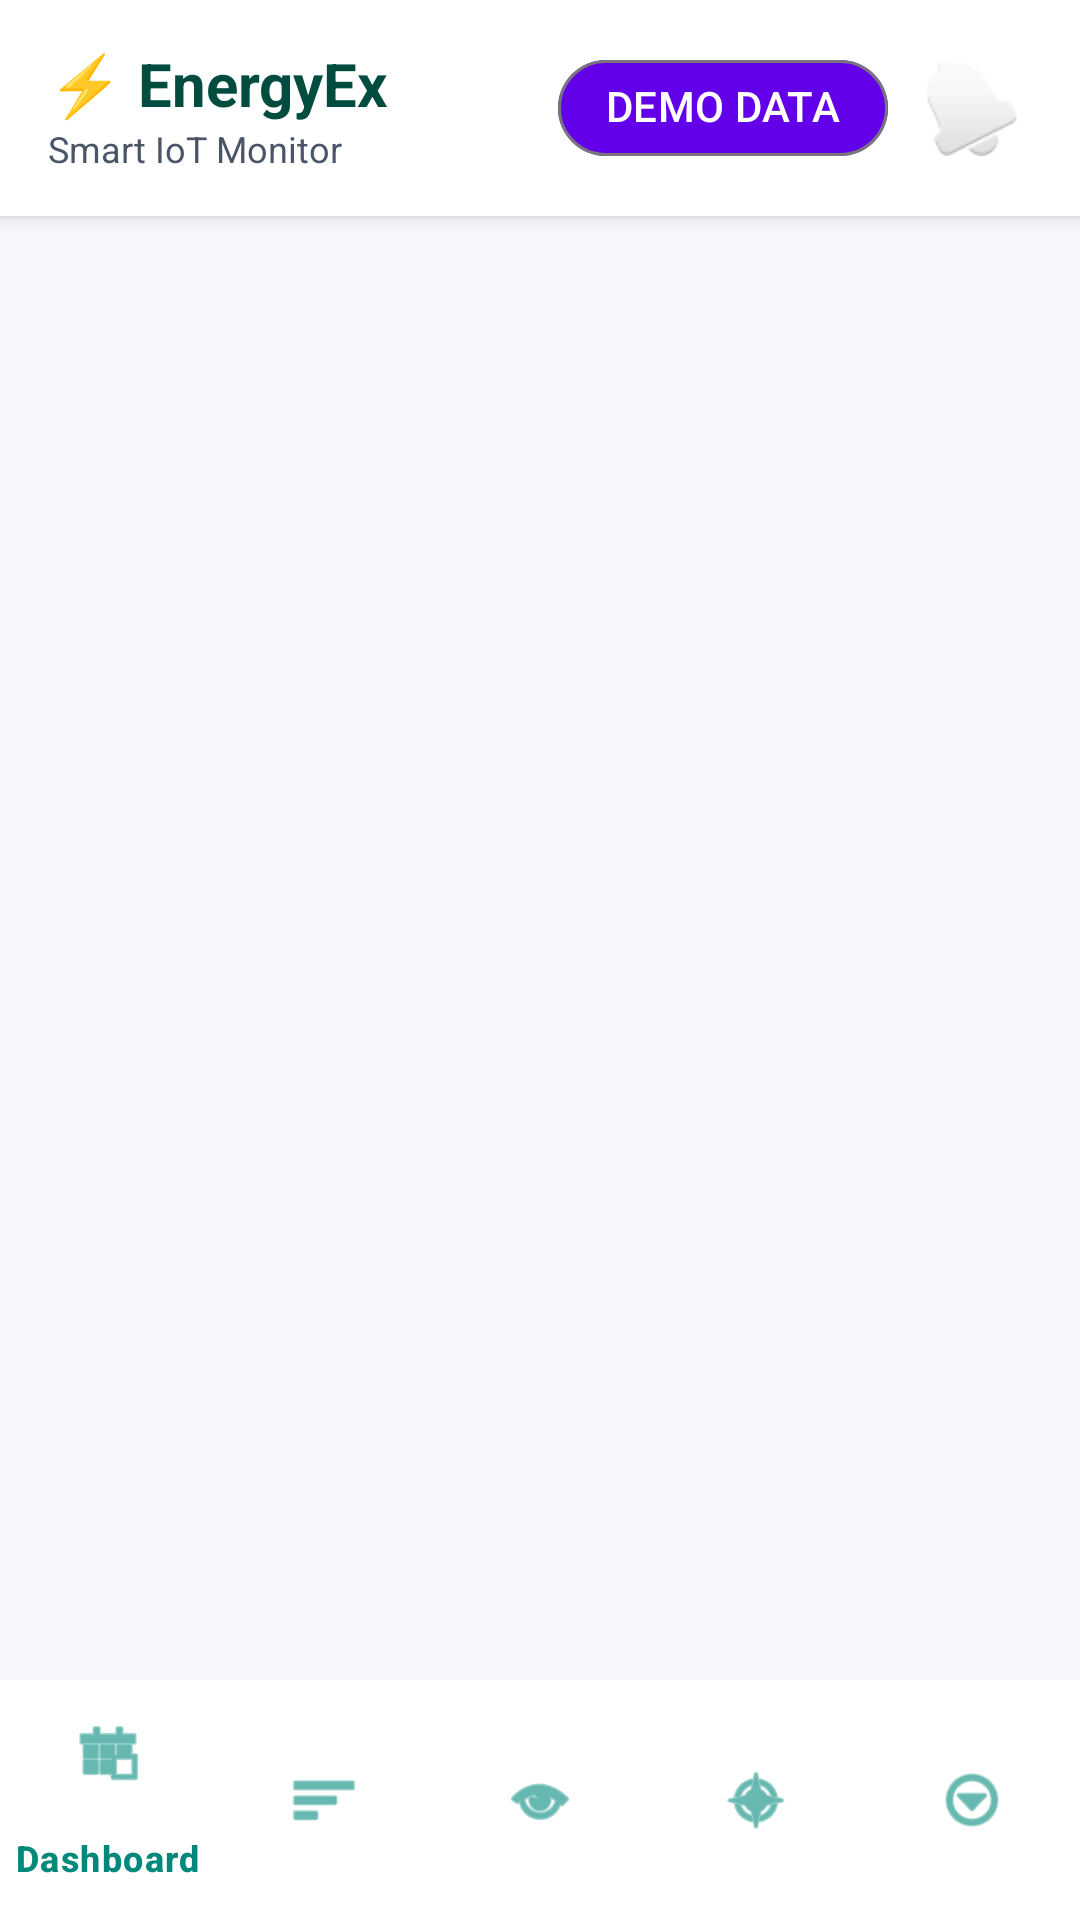

Produce the Android XML layout that renders to this screen, including the resource entries it uses.
<!-- AndroidManifest.xml: activity theme Theme.EnergyEx -->
<!-- res/layout/activity_main.xml -->
<?xml version="1.0" encoding="utf-8"?>
<LinearLayout xmlns:android="http://schemas.android.com/apk/res/android"
    xmlns:app="http://schemas.android.com/apk/res-auto"
    android:layout_width="match_parent"
    android:layout_height="match_parent"
    android:orientation="vertical"
    android:background="@color/background_light">

    
    <LinearLayout
        android:layout_width="match_parent"
        android:layout_height="wrap_content"
        android:orientation="horizontal"
        android:gravity="center_vertical"
        android:paddingHorizontal="16dp"
        android:paddingVertical="12dp"
        android:background="@color/surface_card"
        android:elevation="3dp">

        <LinearLayout
            android:layout_width="0dp"
            android:layout_height="wrap_content"
            android:layout_weight="1"
            android:orientation="vertical">

            <TextView
                android:id="@+id/tvHeaderGreeting"
                android:layout_width="wrap_content"
                android:layout_height="wrap_content"
                android:text="⚡ EnergyEx"
                android:textColor="@color/primary_dark"
                android:textSize="20sp"
                android:textStyle="bold" />

            <TextView
                android:id="@+id/tvHeaderSub"
                android:layout_width="wrap_content"
                android:layout_height="wrap_content"
                android:text="Smart IoT Monitor"
                android:textColor="@color/text_secondary"
                android:textSize="12sp" />
        </LinearLayout>

        
        <com.google.android.material.chip.Chip
            android:id="@+id/chipSystemMode"
            android:layout_width="wrap_content"
            android:layout_height="wrap_content"
            android:text="DEMO DATA"
            android:textColor="@color/text_white"
            android:textStyle="bold"
            app:chipBackgroundColor="@color/status_demo"
            app:chipCornerRadius="16dp"
            android:layout_marginEnd="8dp" />

        
        <ImageButton
            android:id="@+id/btnAlertsIcon"
            android:layout_width="40dp"
            android:layout_height="40dp"
            android:background="?attr/selectableItemBackgroundBorderless"
            android:src="@android:drawable/ic_popup_reminder"
            android:contentDescription="Alerts" />

    </LinearLayout>

    
    <FrameLayout
        android:id="@+id/fragmentContainer"
        android:layout_width="match_parent"
        android:layout_height="0dp"
        android:layout_weight="1" />

    
    <com.google.android.material.bottomnavigation.BottomNavigationView
        android:id="@+id/bottomNavigation"
        android:layout_width="match_parent"
        android:layout_height="wrap_content"
        android:background="@color/surface_card"
        app:elevation="8dp"
        app:itemIconTint="@color/primary"
        app:itemTextColor="@color/primary"
        app:menu="@menu/bottom_nav_menu" />

</LinearLayout>
<!-- resources referenced by this layout -->
<resources>
  <color name="background_light">#F5F7FB</color>
  <color name="primary">#00897B</color>
  <color name="primary_dark">#004D40</color>
  <color name="status_demo">#6200EA</color>
  <color name="surface_card">#FFFFFF</color>
  <color name="text_secondary">#4A5568</color>
  <color name="text_white">#FFFFFF</color>
  <style name="Theme.EnergyEx" parent="Theme.Material3.DayNight.NoActionBar">
          <item name="colorPrimary">@color/primary</item>
          <item name="colorPrimaryDark">@color/primary_dark</item>
          <item name="colorSecondary">@color/accent_energy</item>
          <item name="android:windowBackground">@color/background_light</item>
          <item name="android:statusBarColor">@color/primary_dark</item>
          <item name="android:windowLightStatusBar">false</item>
      </style>
  <color name="accent_energy">#00E676</color>
</resources>
